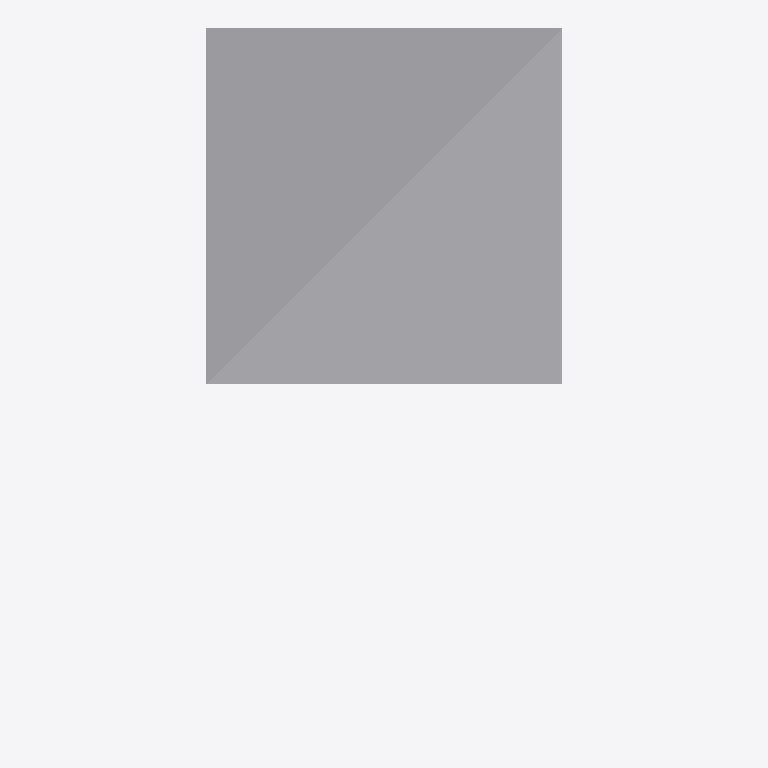
Plan cut of the same IFC building model at storey 'TOP LEVEL' (level 6.00 m, cut at 7.40 m), seen from above with north up, elements coloured by IFC class (only those large enough to see are counted): 2 other elements (light grey). No cut surface shows.
Extent 6.0 m × 12.0 m × 3.0 m (x, y, z). Storeys (3): BASE LEVEL at 0.00 m; LEVEL 2 at 3.00 m; TOP LEVEL at 6.00 m. Elements (5): 5 IfcStructuralSurfaceMember.

HEADER;
FILE_DESCRIPTION((''),'2;1');
FILE_NAME('','2018-06-15T23:32:54',(''),(''),'Xbim File Processor version 4.0.0.0','Xbim version 4.0.0.0','');
FILE_SCHEMA(('IFC4'));
ENDSEC;
DATA;
#4=IFCPROJECT('3tR5Z2ldn8H9cM$ATmkb0w',#3,'New Slanted Beam.sdb',$,$,$,$,(#9),#10);
#5=IFCSITE('09F2PwB611mf4H2R09dhpE',#3,'Default Site',$,$,$,$,$,.ELEMENT.,$,$,$,$,$);
#6=IFCBUILDING('2xvqXtsDj7RRjnmpQw5kL2',#3,'Default Building',$,$,$,$,$,.ELEMENT.,$,$,$);
#497=IFCBUILDINGSTOREY('0bBHLcAkX13u52qaSxNDPZ',#3,'BASE LEVEL',$,$,$,$,$,.ELEMENT.,0.0);
#498=IFCBUILDINGSTOREY('3xPX4wzJj7_xKhEEBF8I2F',#3,'LEVEL 2',$,$,$,$,$,.ELEMENT.,3000.0);
#499=IFCBUILDINGSTOREY('3R9ekqT8T5uwSsBvpBVd_2',#3,'TOP LEVEL',$,$,$,$,$,.ELEMENT.,6000.0);
#377=IFCSTRUCTURALSURFACEMEMBER('25oCeBGbv4aAfAkttuzjwZ',#66,'1',$,$,#67,#384,.SHELL.,250.0);
#431=IFCSTRUCTURALSURFACEMEMBER('2Ac2yj0F11Zv2WqesA7u0g',#66,'3',$,$,#67,#436,.SHELL.,250.0);
ENDSEC;
